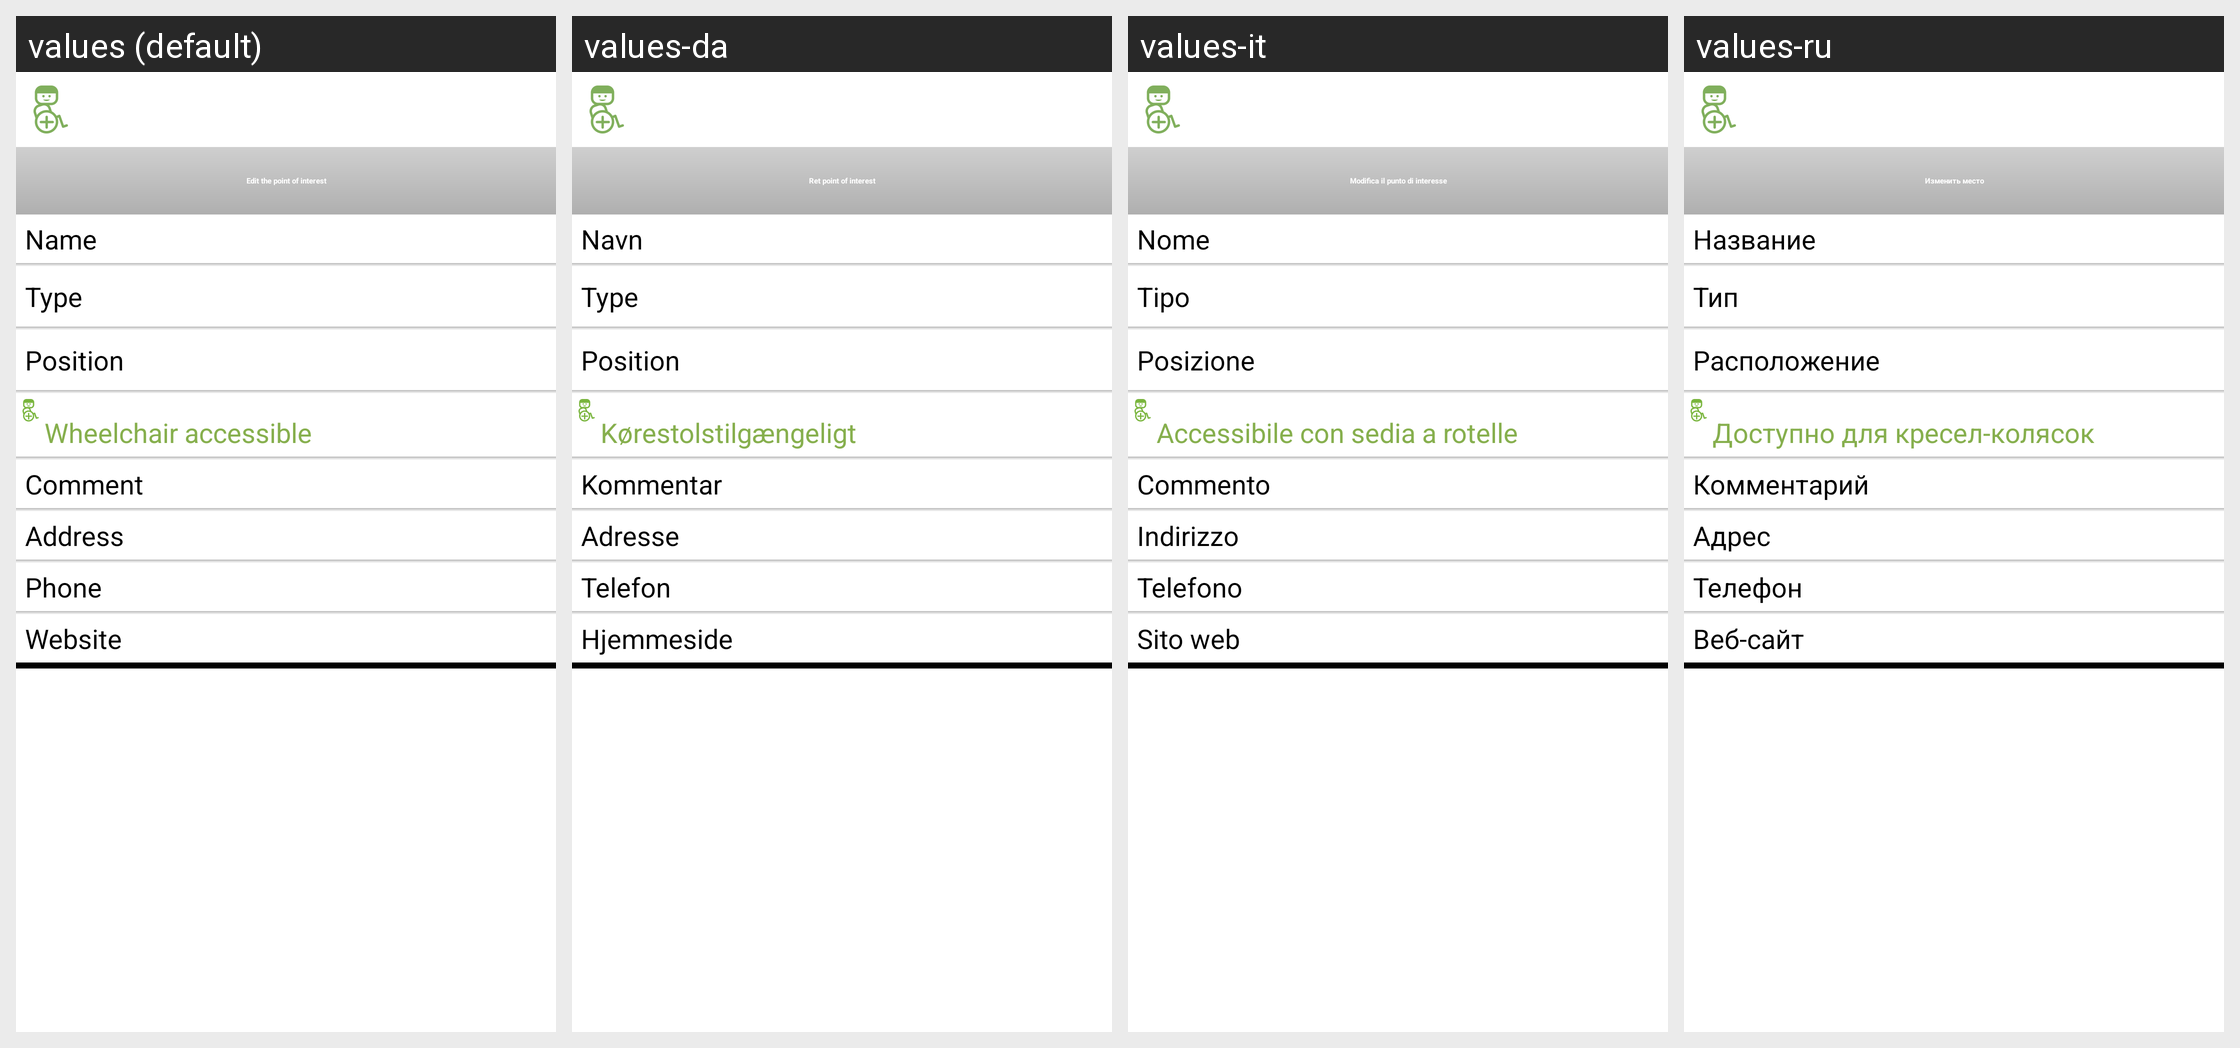

Here is an Android app screen in its default locale and in the app's own translations. Write out the translated-string differences for the strings that appear on this screen.
Android screen res/layout/activity_detail_editable.xml rendered under 4 locales, left to right: values (default), values-da, values-it, values-ru. Device: Nexus 5 (rendered at 1080×1920; each locale shown at half size, 540×960, under a caption strip naming it); theme Theme.wheelmap_fixed.
Other locales in the repository, not shown: values-ar, values-bg, values-ca, values-de, values-es, values-fr, values-ja, values-ko, values-nb, values-nn, values-pl, values-ro, values-sk, values-uk.
Strings drawn on this screen, with the default value and each locale's value (text and hints the layout hard-codes, and strings that could not be matched under every locale, appear in the picture but are not listed):

poi_property_name
  values: Name
  values-da: Navn
  values-it: Nome
  values-ru: Название

poi_property_nodetype
  values: Type
  values-da: Type
  values-it: Tipo
  values-ru: Тип

poi_property_position
  values: Position
  values-da: Position
  values-it: Posizione
  values-ru: Расположение

ws_enabled_title
  values: Wheelchair accessible
  values-da: Kørestolstilgængeligt
  values-it: Accessibile con sedia a rotelle
  values-ru: Доступно для кресел-колясок

poi_property_comment
  values: Comment
  values-da: Kommentar
  values-it: Commento
  values-ru: Комментарий

poi_property_address
  values: Address
  values-da: Adresse
  values-it: Indirizzo
  values-ru: Адрес

poi_property_phone
  values: Phone
  values-da: Telefon
  values-it: Telefono
  values-ru: Телефон

poi_property_website
  values: Website
  values-da: Hjemmeside
  values-it: Sito web
  values-ru: Веб-сайт

title_pois_detail_edit
  values: Edit the point of interest
  values-da: Ret point of interest
  values-it: Modifica il punto di interesse
  values-ru: Изменить место
